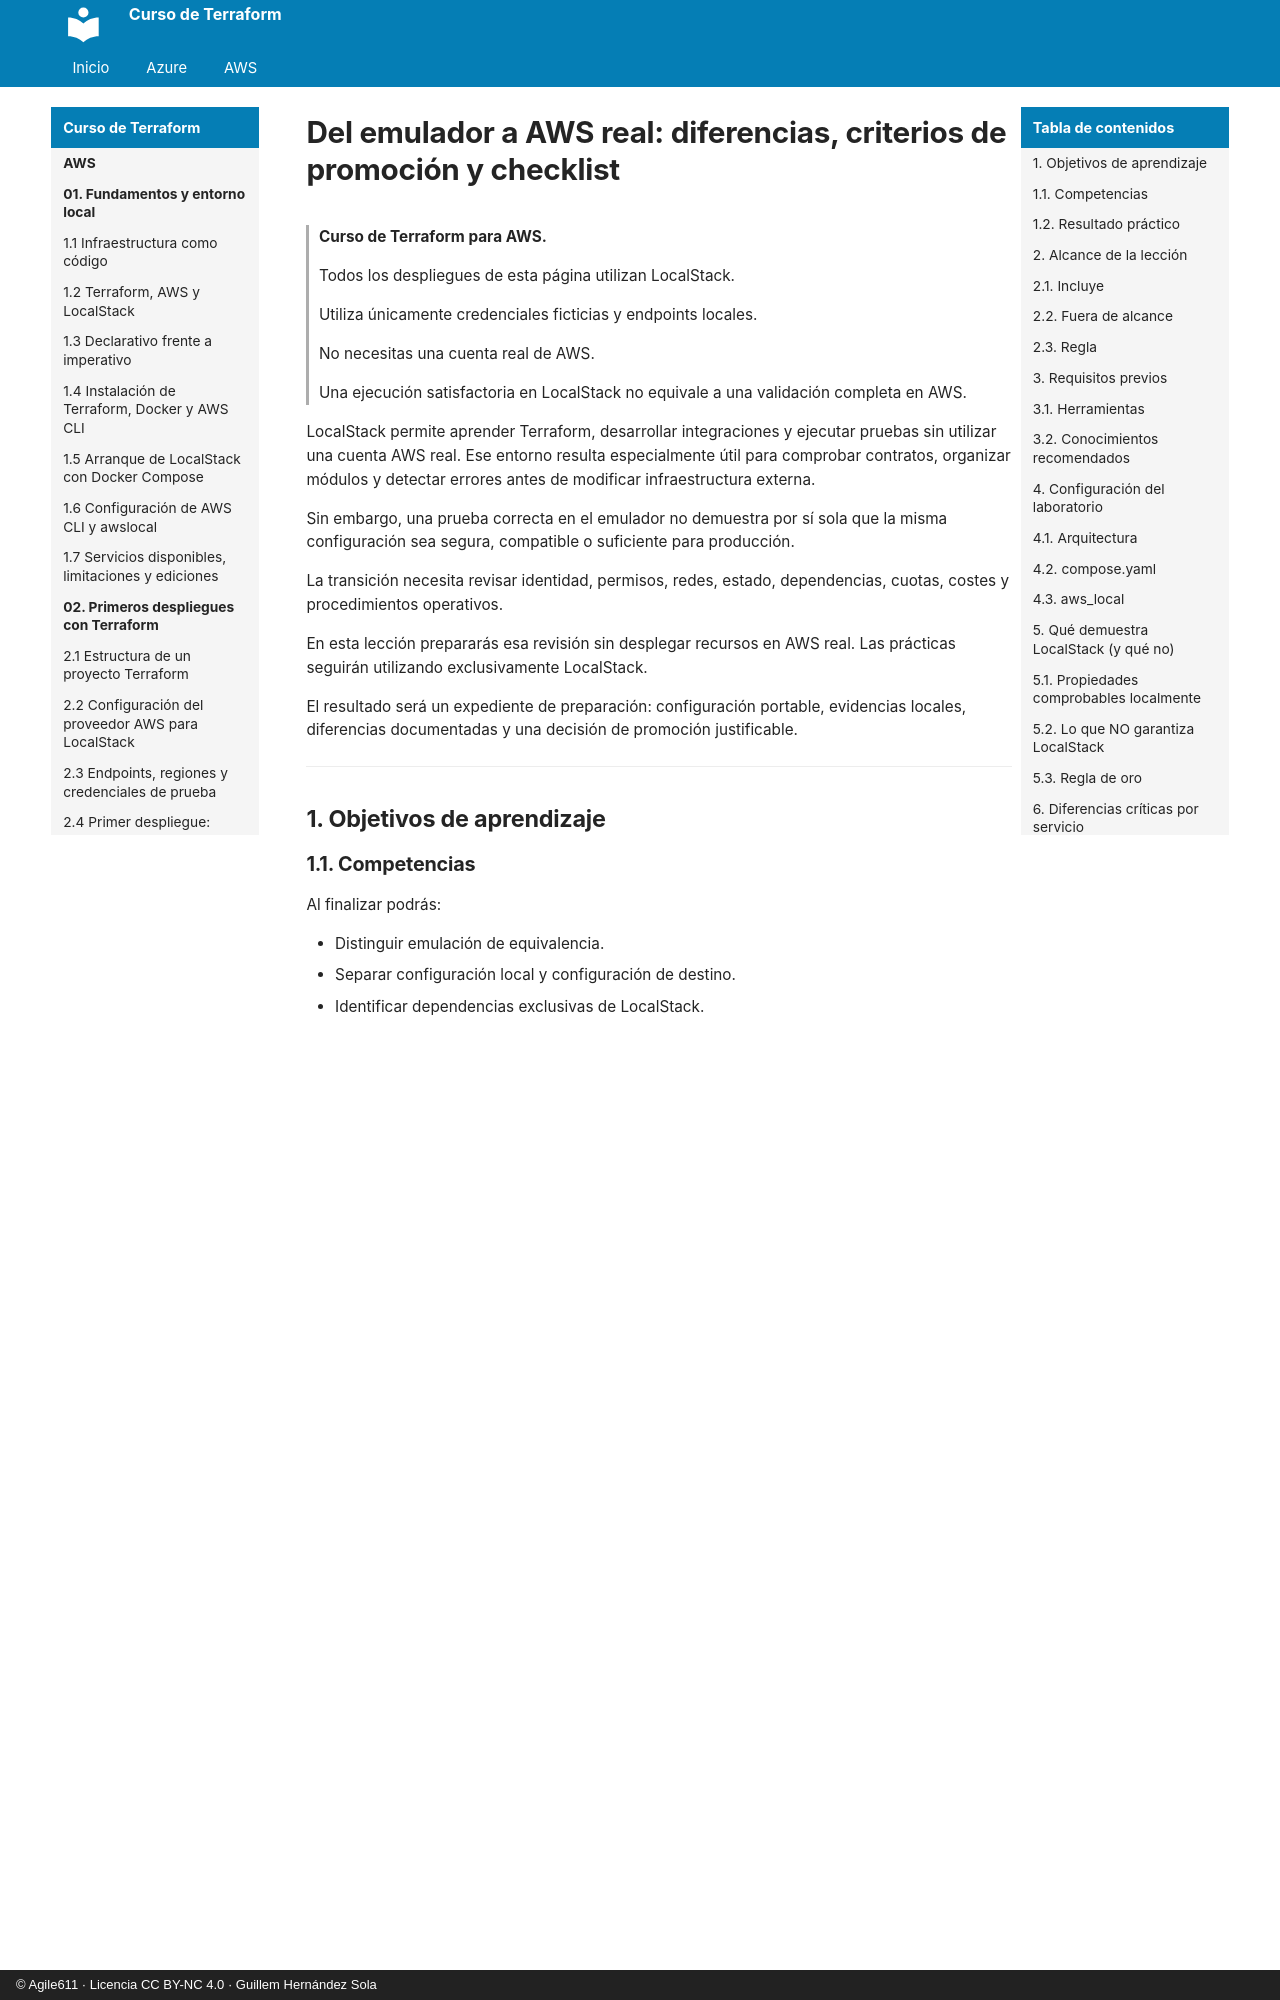

repository: agile611/curso-terraform · page: aws/11-06-del-emulador-a-aws-real-diferencias-y-checklist/index.html · generator: mkdocs · copyright: © Agile611 · Licencia CC BY-NC 4.0 · Guillem Hernández Sola

# Del emulador a AWS real: diferencias, criterios de promoción y checklist

> **Curso de Terraform para AWS.**
>
> Todos los despliegues de esta página utilizan LocalStack.
>
> Utiliza únicamente credenciales ficticias y endpoints locales.
>
> No necesitas una cuenta real de AWS.
>
> Una ejecución satisfactoria en LocalStack no equivale a una validación completa en AWS.

LocalStack permite aprender Terraform, desarrollar integraciones y ejecutar pruebas sin utilizar una cuenta AWS real.
Ese entorno resulta especialmente útil para comprobar contratos, organizar módulos y detectar errores antes de modificar infraestructura externa.

Sin embargo, una prueba correcta en el emulador no demuestra por sí sola que la misma configuración sea segura, compatible o suficiente para producción.

La transición necesita revisar identidad, permisos, redes, estado, dependencias, cuotas, costes y procedimientos operativos.

En esta lección prepararás esa revisión sin desplegar recursos en AWS real.
Las prácticas seguirán utilizando exclusivamente LocalStack.

El resultado será un expediente de preparación: configuración portable, evidencias locales, diferencias documentadas y una decisión de promoción justificable.

---

## 1. Objetivos de aprendizaje

### 1.1. Competencias

Al finalizar podrás:

- Distinguir emulación de equivalencia.
- Separar configuración local y configuración de destino.
- Identificar dependencias exclusivas de LocalStack.
- Revisar permisos, estado, redes y costes.
- Diseñar pruebas complementarias.
- Preparar un checklist de promoción.
- Documentar bloqueos y excepciones.
- Limpiar el laboratorio de forma verificable.

### 1.2. Resultado práctico

Entregarás un expediente de preparación sin ejecutar despliegues en AWS real.

---

## 2. Alcance de la lección

### 2.1. Incluye

- Análisis de diferencias.
- Refactorización de un proveedor local.
- Pruebas con LocalStack.
- Revisión de configuración de destino.
- Checklist de seguridad y operación.

### 2.2. Fuera de alcance

- No se crearán cuentas, roles ni recursos en AWS real.

### 2.3. Regla

**Preparar una configuración no autoriza a ejecutarla fuera del laboratorio.**

---

## 3. Requisitos previos
